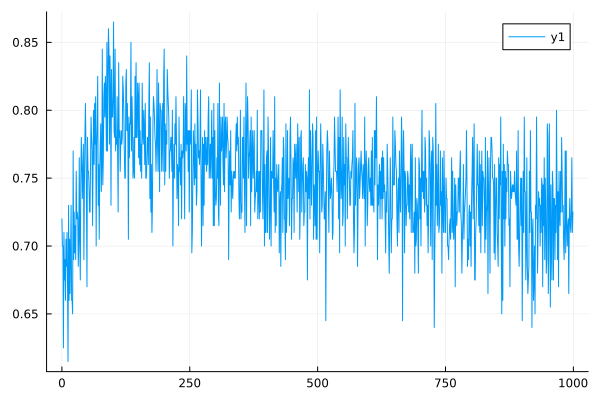

The table this chart was drawn from, first rows:
0	0.72
1	0.7
2	0.7
3	0.625
4	0.71
5	0.675
6	0.69
7	0.66
8	0.705
9	0.685
10	0.71
11	0.67
12	0.615
13	0.73
14	0.66
15	0.705
16	0.665
17	0.695
18	0.73
19	0.66
20	0.66
21	0.65
22	0.77
23	0.69
24	0.725
25	0.695
26	0.715
27	0.69
28	0.755
29	0.72
30	0.725
31	0.72
32	0.685
33	0.705
34	0.765
35	0.7
36	0.675
37	0.75
38	0.78
39	0.76
40	0.735
41	0.755
42	0.775
43	0.69
44	0.745
45	0.78
46	0.805
47	0.775
48	0.735
49	0.67
50	0.78
51	0.755
52	0.755
53	0.745
54	0.725
55	0.725
56	0.76
57	0.795
58	0.78
59	0.77
60	0.715
... 939 more rows
